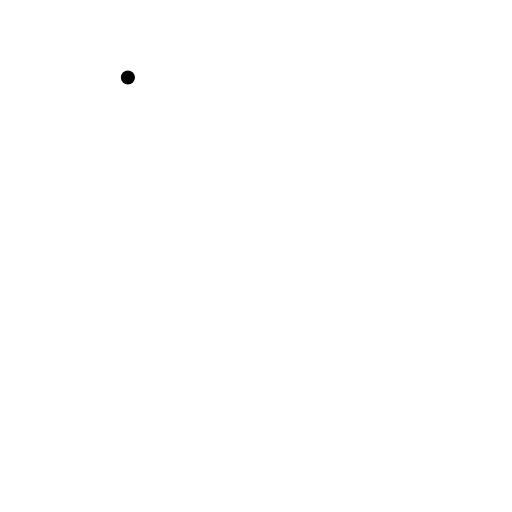
t = 0.00 s
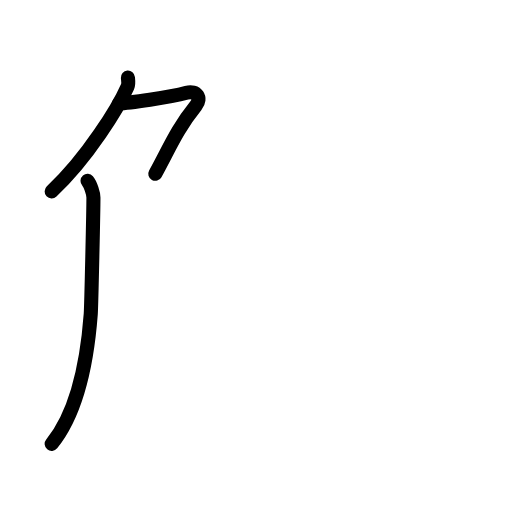
t = 2.40 s
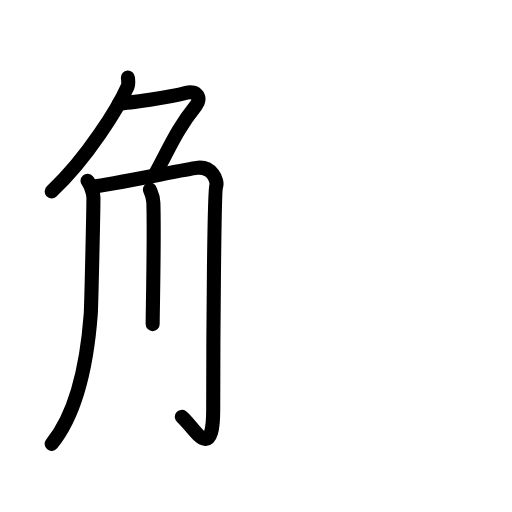
t = 4.80 s
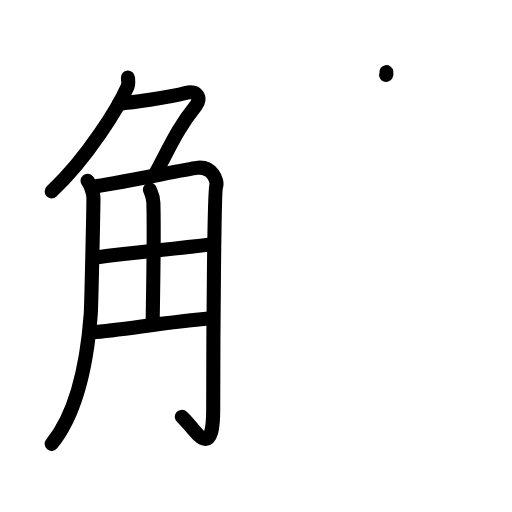
t = 7.20 s
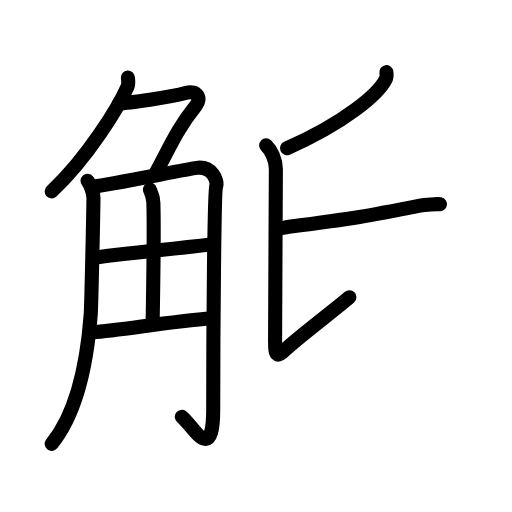
t = 9.60 s
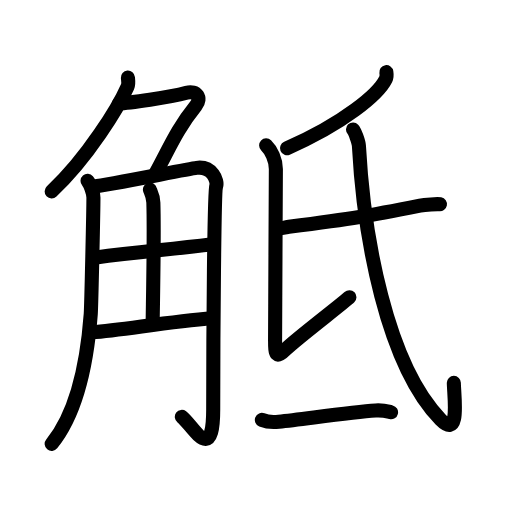
t = 12.00 s

The animated SVG that drew these frames (rendered in a browser with its animation timeline set to each time). Animation: 42 SMIL elements (animate=42); one cycle of 12.00 s.

<?xml version="1.0" encoding="UTF-8"?>
<!--
AniKanjiVG is licensed by CC-BY-SA Paul C. Sommerhoff (https://bitbucket.org/sommerhoff/anikanjivg).
AniKanjiVG uses KanjiVG which is licensed by CC-BY-SA Ulrich Apel (http://kanjivg.tagaini.net).
See also http://creativecommons.org/licenses/by-sa/3.0/
-->
<svg xmlns:kvg='http://kanjivg.tagaini.net' xmlns='http://www.w3.org/2000/svg' width='109' height='109' viewBox='0 0 109 109' style='fill:none;stroke:#000000;stroke-width:3;stroke-linecap:round;stroke-linejoin:round;' id="kvg:kanji_089dd"><g id="kvg:089dd" kvg:element="觝"><g id="kvg:089dd-g1" kvg:element="角" kvg:position="left" kvg:radical="general"><g id="kvg:089dd-g2" kvg:element="𠂊𠂊𠂊𠂊𠂊𠂊𠂊𠂊𠔉𠔉𠂊𠂊𠂊𠂊𤇾𠂊𠔉𠂊𠂊𠂊𠂤𠂊𠂊𠂊𦥯𦥑𠂊𦥑𠂊𠂊𠔉𠔉𠂊𠂊𠂊𠂊𠂊𠂊𠂊𠂊𠂊𠂊𦥑𦥑𠂊𠂊𠂊𠂊𠬝𠂊𤇾𠂊𤇾𠂊𠂊𠂊𠂊𦥑𦥑𠂊𠂊𠂢𠂢𠂊𠂊𦥑𠂊𦰩𠂊𠂊𠂊𠂊𤇾𦥑𠂊𠂊𠂊𠂊𠂊𠂊𠂊𦥑𠂊𠂊𠂊𠂊𠂊𠂊𠂊𠂊𠂊𠂊𠂊𠂢𠂢𦥑𠂊𦥑𦥑𦥑𦥑𦥑𦥑𠂊𠂊𠂊𠂊𠂊𦥑𠂊𠂊𠂊𠂊𤇾𠂊𠂊𠂊𠂊𦥑𦥯𦥑𠂊𠂊𠂊𠂊" kvg:variant="true" kvg:original="勹" kvg:position="top"><path id="kvg:089dd-s1" kvg:type="㇒" d="M27.23,16.5c0.04,0.49,0.21,1.3-0.08,1.96c-1.9,4.29-8.4,15.04-16.15,22.29"><animate attributeName="d" begin="0.0s" dur="0.5s" from="M27.23,16.5C27.23,16.5,27.23,16.5,27.23,16.5" to="M27.23,16.5c0.04,0.49,0.21,1.3-0.08,1.96" />
<animate attributeName="d" begin="0.5s" dur="0.5s" from="M27.23,16.5c0.04,0.49,0.21,1.3-0.08,1.96c0,0,0,0,0,0,0" to="M27.23,16.5c0.04,0.49,0.21,1.3-0.08,1.96c-1.9,4.29-8.4,15.04-16.15,22.29" />
</path>
<path id="kvg:089dd-s2" kvg:type="㇇a" d="M25.39,22c2,0,10.61-1.25,14.32-2.25c2.16-0.58,3.29,1.14,2,2.75c-4.21,5.25-5.49,8.75-8.65,14.5"><animate attributeName="d" begin="1.0s" dur="0.3333333333333333s" from="M25.39,22C25.39,22,25.39,22,25.39,22" to="M25.39,22c2,0,10.61-1.25,14.32-2.25" />
<animate attributeName="d" begin="1.3333333333333333s" dur="0.3333333333333333s" from="M25.39,22c2,0,10.61-1.25,14.32-2.25c0,0,0,0,0,0,0" to="M25.39,22c2,0,10.61-1.25,14.32-2.25c2.16-0.58,3.29,1.14,2,2.75" />
<animate attributeName="d" begin="1.6666666666666665s" dur="0.3333333333333333s" from="M25.39,22c2,0,10.61-1.25,14.32-2.25c2.16-0.58,3.29,1.14,2,2.75c0,0,0,0,0,0,0" to="M25.39,22c2,0,10.61-1.25,14.32-2.25c2.16-0.58,3.29,1.14,2,2.75c-4.21,5.25-5.49,8.75-8.65,14.5" />
<animate attributeName="d" begin="0s" dur="1.0s" from="M-100,-100" to="M-100,-100" />
</path>
</g>
<g id="kvg:089dd-g3" kvg:position="bottom"><path id="kvg:089dd-s3" kvg:type="㇒" d="M18.64,38.5c0.63,0.73,1.25,2.76,1.25,3.53c0.02,1.86-0.45,23.18-0.57,24.81C18.54,77.33,16.28,87.99,11,94.5"><animate attributeName="d" begin="2.0s" dur="0.3333333333333333s" from="M18.64,38.5C18.64,38.5,18.64,38.5,18.64,38.5" to="M18.64,38.5c0.63,0.73,1.25,2.76,1.25,3.53" />
<animate attributeName="d" begin="2.3333333333333335s" dur="0.3333333333333333s" from="M18.64,38.5c0.63,0.73,1.25,2.76,1.25,3.53c0,0,0,0,0,0,0" to="M18.64,38.5c0.63,0.73,1.25,2.76,1.25,3.53c0.02,1.86-0.45,23.18-0.57,24.81" />
<animate attributeName="d" begin="2.6666666666666665s" dur="0.3333333333333333s" from="M18.64,38.5c0.63,0.73,1.25,2.76,1.25,3.53c0.02,1.86-0.45,23.18-0.57,24.81c0,0,0,0,0,0,0" to="M18.64,38.5c0.63,0.73,1.25,2.76,1.25,3.53c0.02,1.86-0.45,23.18-0.57,24.81C18.54,77.33,16.28,87.99,11,94.5" />
<animate attributeName="d" begin="0s" dur="2.0s" from="M-100,-100" to="M-100,-100" />
</path>
<path id="kvg:089dd-s4" kvg:type="㇆a" d="M20.07,39.7c2.5-0.21,19.92-3.73,21.78-3.96c3.33-0.42,4.58,2.71,4.16,3.96c-0.4,1.2-0.62,30.55-0.62,47.43c0,12.12-4.39,3.37-6.68,1.62"><animate attributeName="d" begin="3.0s" dur="0.25s" from="M20.07,39.7C20.07,39.7,20.07,39.7,20.07,39.7" to="M20.07,39.7c2.5-0.21,19.92-3.73,21.78-3.96" />
<animate attributeName="d" begin="3.25s" dur="0.25s" from="M20.07,39.7c2.5-0.21,19.92-3.73,21.78-3.96c0,0,0,0,0,0,0" to="M20.07,39.7c2.5-0.21,19.92-3.73,21.78-3.96c3.33-0.42,4.58,2.71,4.16,3.96" />
<animate attributeName="d" begin="3.5s" dur="0.25s" from="M20.07,39.7c2.5-0.21,19.92-3.73,21.78-3.96c3.33-0.42,4.58,2.71,4.16,3.96c0,0,0,0,0,0,0" to="M20.07,39.7c2.5-0.21,19.92-3.73,21.78-3.96c3.33-0.42,4.58,2.71,4.16,3.96c-0.4,1.2-0.62,30.55-0.62,47.43" />
<animate attributeName="d" begin="3.75s" dur="0.25s" from="M20.07,39.7c2.5-0.21,19.92-3.73,21.78-3.96c3.33-0.42,4.58,2.71,4.16,3.96c-0.4,1.2-0.62,30.55-0.62,47.43c0,0,0,0,0,0,0" to="M20.07,39.7c2.5-0.21,19.92-3.73,21.78-3.96c3.33-0.42,4.58,2.71,4.16,3.96c-0.4,1.2-0.62,30.55-0.62,47.43c0,12.12-4.39,3.37-6.68,1.62" />
<animate attributeName="d" begin="0s" dur="3.0s" from="M-100,-100" to="M-100,-100" />
</path>
<path id="kvg:089dd-s5" kvg:type="㇑a" d="M31.92,40.37c0.05,0.24,0.68,1.25,0.73,2.77C32.88,50.42,32.5,66.52,32.5,69"><animate attributeName="d" begin="4.0s" dur="0.5s" from="M31.92,40.37C31.92,40.37,31.92,40.37,31.92,40.37" to="M31.92,40.37c0.05,0.24,0.68,1.25,0.73,2.77" />
<animate attributeName="d" begin="4.5s" dur="0.5s" from="M31.92,40.37c0.05,0.24,0.68,1.25,0.73,2.77c0,0,0,0,0,0,0" to="M31.92,40.37c0.05,0.24,0.68,1.25,0.73,2.77C32.88,50.42,32.5,66.52,32.5,69" />
<animate attributeName="d" begin="0s" dur="4.0s" from="M-100,-100" to="M-100,-100" />
</path>
<path id="kvg:089dd-s6" kvg:type="㇐a" d="M20.07,54.85C30.5,53.5,35,53.25,45.2,52"><animate attributeName="d" begin="5.0s" dur="1.0s" from="M20.07,54.85C20.07,54.85,20.07,54.85,20.07,54.85" to="M20.07,54.85C30.5,53.5,35,53.25,45.2,52" />
<animate attributeName="d" begin="0s" dur="5.0s" from="M-100,-100" to="M-100,-100" />
</path>
<path id="kvg:089dd-s7" kvg:type="㇐a" d="M19.57,70.75c6.68-0.5,15.93-2.25,25.69-3"><animate attributeName="d" begin="6.0s" dur="1.0s" from="M19.57,70.75C19.57,70.75,19.57,70.75,19.57,70.75" to="M19.57,70.75c6.68-0.5,15.93-2.25,25.69-3" />
<animate attributeName="d" begin="0s" dur="6.0s" from="M-100,-100" to="M-100,-100" />
</path>
</g>
</g>
<g id="kvg:089dd-g4" kvg:position="right"><g id="kvg:089dd-g5" kvg:element="氏" kvg:position="top"><path id="kvg:089dd-s8" kvg:type="㇒" d="M82.25,15.36c0.06,0.37,0.13,0.96-0.13,1.5c-1.56,3.16-8.87,9.38-21.02,14.69"><animate attributeName="d" begin="7.0s" dur="0.5s" from="M82.25,15.36C82.25,15.36,82.25,15.36,82.25,15.36" to="M82.25,15.36c0.06,0.37,0.13,0.96-0.13,1.5" />
<animate attributeName="d" begin="7.5s" dur="0.5s" from="M82.25,15.36c0.06,0.37,0.13,0.96-0.13,1.5c0,0,0,0,0,0,0" to="M82.25,15.36c0.06,0.37,0.13,0.96-0.13,1.5c-1.56,3.16-8.87,9.38-21.02,14.69" />
<animate attributeName="d" begin="0s" dur="7.0s" from="M-100,-100" to="M-100,-100" />
</path>
<path id="kvg:089dd-s9" kvg:type="㇙" d="M56.66,30.95c1.09,1.05,2.07,3.07,2.07,5.04c0,1.97-0.17,33.44-0.17,36.51c0,3.07,0.17,3.94,2.4,1.75c2.23-2.19,12.06-9.67,13.43-10.98"><animate attributeName="d" begin="8.0s" dur="0.25s" from="M56.66,30.95C56.66,30.95,56.66,30.95,56.66,30.95" to="M56.66,30.95c1.09,1.05,2.07,3.07,2.07,5.04" />
<animate attributeName="d" begin="8.25s" dur="0.25s" from="M56.66,30.95c1.09,1.05,2.07,3.07,2.07,5.04c0,0,0,0,0,0,0" to="M56.66,30.95c1.09,1.05,2.07,3.07,2.07,5.04c0,1.97-0.17,33.44-0.17,36.51" />
<animate attributeName="d" begin="8.5s" dur="0.25s" from="M56.66,30.95c1.09,1.05,2.07,3.07,2.07,5.04c0,1.97-0.17,33.44-0.17,36.51c0,0,0,0,0,0,0" to="M56.66,30.95c1.09,1.05,2.07,3.07,2.07,5.04c0,1.97-0.17,33.44-0.17,36.51c0,3.07,0.17,3.94,2.4,1.75" />
<animate attributeName="d" begin="8.75s" dur="0.25s" from="M56.66,30.95c1.09,1.05,2.07,3.07,2.07,5.04c0,1.97-0.17,33.44-0.17,36.51c0,3.07,0.17,3.94,2.4,1.75c0,0,0,0,0,0,0" to="M56.66,30.95c1.09,1.05,2.07,3.07,2.07,5.04c0,1.97-0.17,33.44-0.17,36.51c0,3.07,0.17,3.94,2.4,1.75c2.23-2.19,12.06-9.67,13.43-10.98" />
<animate attributeName="d" begin="0s" dur="8.0s" from="M-100,-100" to="M-100,-100" />
</path>
<path id="kvg:089dd-s10" kvg:type="㇐" d="M59.03,48.57c0.64,0.21,1.83-0.21,2.47-0.29c14-1.78,16.75-2.28,27.91-4.49c1.05-0.21,3.72-0.4,4.25-0.3"><animate attributeName="d" begin="9.0s" dur="0.3333333333333333s" from="M59.03,48.57C59.03,48.57,59.03,48.57,59.03,48.57" to="M59.03,48.57c0.64,0.21,1.83-0.21,2.47-0.29" />
<animate attributeName="d" begin="9.333333333333334s" dur="0.3333333333333333s" from="M59.03,48.57c0.64,0.21,1.83-0.21,2.47-0.29c0,0,0,0,0,0,0" to="M59.03,48.57c0.64,0.21,1.83-0.21,2.47-0.29c14-1.78,16.75-2.28,27.91-4.49" />
<animate attributeName="d" begin="9.666666666666666s" dur="0.3333333333333333s" from="M59.03,48.57c0.64,0.21,1.83-0.21,2.47-0.29c14-1.78,16.75-2.28,27.91-4.49c0,0,0,0,0,0,0" to="M59.03,48.57c0.64,0.21,1.83-0.21,2.47-0.29c14-1.78,16.75-2.28,27.91-4.49c1.05-0.21,3.72-0.4,4.25-0.3" />
<animate attributeName="d" begin="0s" dur="9.0s" from="M-100,-100" to="M-100,-100" />
</path>
<path id="kvg:089dd-s11" kvg:type="㇂" d="M75.15,27.57c0.41,0.44,1.21,2.65,1.26,3.5c1.03,19.12,5.85,46.45,17.4,58.25c4.26,4.36,2.81-5.13,2.81-7.81"><animate attributeName="d" begin="10.0s" dur="0.3333333333333333s" from="M75.15,27.57C75.15,27.57,75.15,27.57,75.15,27.57" to="M75.15,27.57c0.41,0.44,1.21,2.65,1.26,3.5" />
<animate attributeName="d" begin="10.333333333333334s" dur="0.3333333333333333s" from="M75.15,27.57c0.41,0.44,1.21,2.65,1.26,3.5c0,0,0,0,0,0,0" to="M75.15,27.57c0.41,0.44,1.21,2.65,1.26,3.5c1.03,19.12,5.85,46.45,17.4,58.25" />
<animate attributeName="d" begin="10.666666666666666s" dur="0.3333333333333333s" from="M75.15,27.57c0.41,0.44,1.21,2.65,1.26,3.5c1.03,19.12,5.85,46.45,17.4,58.25c0,0,0,0,0,0,0" to="M75.15,27.57c0.41,0.44,1.21,2.65,1.26,3.5c1.03,19.12,5.85,46.45,17.4,58.25c4.26,4.36,2.81-5.13,2.81-7.81" />
<animate attributeName="d" begin="0s" dur="10.0s" from="M-100,-100" to="M-100,-100" />
</path>
</g>
<g id="kvg:089dd-g6" kvg:element="一" kvg:position="bottom"><path id="kvg:089dd-s12" kvg:type="㇐" d="M55.75,89.39c0.94,0.38,2.66,0.49,3.6,0.38c5.98-0.66,15.4-2.02,20.61-2.38c1.56-0.11,2.5,0.18,3.29,0.37"><animate attributeName="d" begin="11.0s" dur="0.3333333333333333s" from="M55.75,89.39C55.75,89.39,55.75,89.39,55.75,89.39" to="M55.75,89.39c0.94,0.38,2.66,0.49,3.6,0.38" />
<animate attributeName="d" begin="11.333333333333334s" dur="0.3333333333333333s" from="M55.75,89.39c0.94,0.38,2.66,0.49,3.6,0.38c0,0,0,0,0,0,0" to="M55.75,89.39c0.94,0.38,2.66,0.49,3.6,0.38c5.98-0.66,15.4-2.02,20.61-2.38" />
<animate attributeName="d" begin="11.666666666666666s" dur="0.3333333333333333s" from="M55.75,89.39c0.94,0.38,2.66,0.49,3.6,0.38c5.98-0.66,15.4-2.02,20.61-2.38c0,0,0,0,0,0,0" to="M55.75,89.39c0.94,0.38,2.66,0.49,3.6,0.38c5.98-0.66,15.4-2.02,20.61-2.38c1.56-0.11,2.5,0.18,3.29,0.37" />
<animate attributeName="d" begin="0s" dur="11.0s" from="M-100,-100" to="M-100,-100" />
</path>
</g>
</g>
</g>
</svg>
